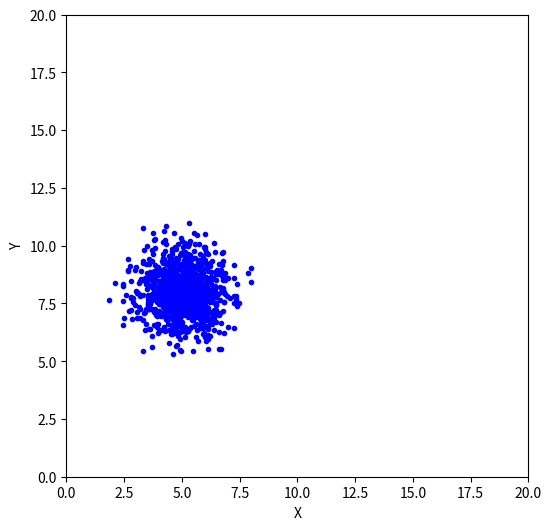
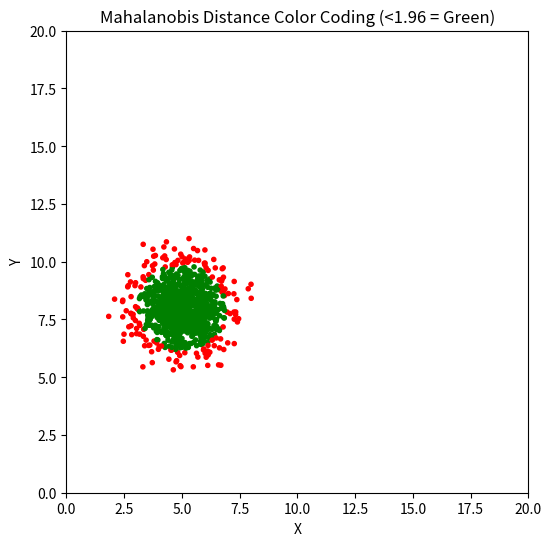

Write the Python code that produced these figures, in order.
### Exercise 2.a

import numpy as np
import matplotlib.pyplot as plt

## 2.a.1

# Generate 1000 samples from a 2D normal distribution
mean = [5.0, 8.0]
covariance_matrix = [[1, 0],
                     [0, 1]]

# 1000 rows, 2 columns - each row a sample, each column a dimension
samples = np.random.multivariate_normal(mean, covariance_matrix, 1000)

## 2.a.2, 2.a.3

# Plot scatter plot
fig, ax = plt.subplots(figsize=(6, 6))

ax.scatter(samples[:,0], samples[:,1], marker=".", color='blue')
ax.set_xlabel('X')
ax.set_ylabel('Y')
ax.set_box_aspect(1.0)
ax.set_xlim([0, 20])
ax.set_ylim([0, 20])


# plt.show will halt thread - program cannot terminate until open windows have been closed
# plt.figure(figsize=(10,10))
plt.show()

## 2.a.4

# Compute actual mean and covariance from the generated samples
# Option 0 signifies that we want mean computed along first dimension (rows, i.e., samples)
actual_mean = np.mean(samples,0)
cov = np.cov(samples, rowvar=False)

# Inverse covariance matrix
inv_cov = np.linalg.inv(cov)

# Mahalanobis distance
def mahalanobis_distance(x, mean, inv_cov):
    diff = x - mean
    return np.sqrt(np.dot(np.dot(diff.T, inv_cov), diff))

# Assign color based on Mahalanobis distance for each sample
colors = []
threshold = 1.96  # 95% confidence boundary in 2D

for sample in samples:
    dist = mahalanobis_distance(sample, actual_mean, inv_cov)
    if dist < threshold:
        colors.append('green')
    else:
        colors.append('red')

# Plot scatter plot with colors based on Mahalanobis distance
fig2, ax2 = plt.subplots(figsize=(6, 6))

ax2.scatter(samples[:, 0], samples[:, 1], c=colors, marker=".")
ax2.set_xlabel('X')
ax2.set_ylabel('Y')
ax2.set_box_aspect(1.0)
ax2.set_xlim([0, 20])
ax2.set_ylim([0, 20])
plt.title("Mahalanobis Distance Color Coding (<1.96 = Green)")

plt.show()

## 2.a.5

# Count how many samples are green (i.e., within the Mahalanobis distance threshold)
num_within = colors.count('green')
num_total = len(colors)
proportion_within = num_within / num_total

print(f"Proportion of samples within Mahalanobis distance threshold: {proportion_within:.4f}")



